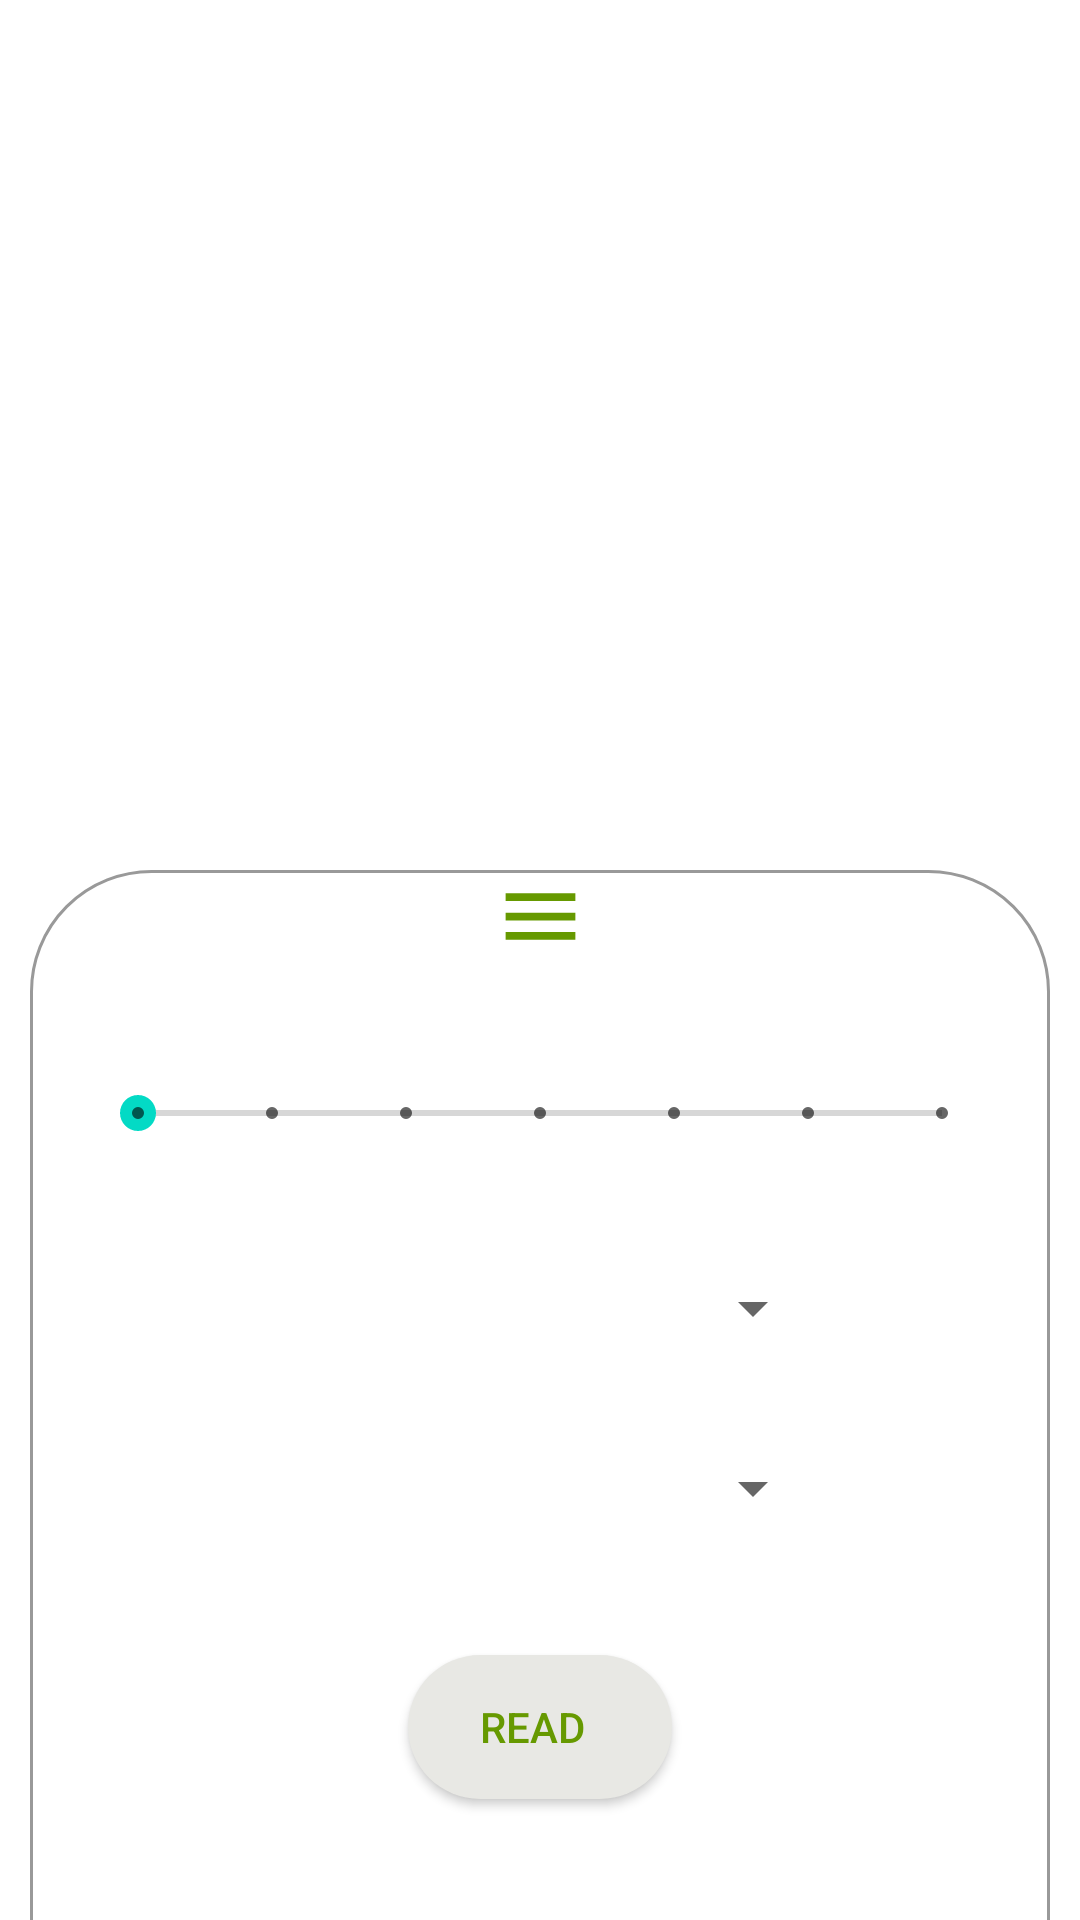

Layout XML and referenced resources for this Android screen:
<!-- AndroidManifest.xml: application theme Theme.LowVisionOCR -->
<!-- res/layout/activity_text.xml -->
<?xml version="1.0" encoding="utf-8"?>
<androidx.coordinatorlayout.widget.CoordinatorLayout xmlns:android="http://schemas.android.com/apk/res/android"
    xmlns:app="http://schemas.android.com/apk/res-auto"
    xmlns:tools="http://schemas.android.com/tools"
    android:layout_width="match_parent"
    android:layout_height="match_parent"
    tools:context=".TextActivity">


    <ScrollView
        android:id="@+id/srcTextScrollView"
        android:layout_width="match_parent"
        android:layout_height="match_parent"
        android:fillViewport="true"
        android:scrollbars="vertical"
        app:layout_constraintBottom_toBottomOf="parent"
        app:layout_constraintEnd_toEndOf="parent"
        app:layout_constraintHorizontal_bias="0.0"
        app:layout_constraintStart_toStartOf="parent"
        app:layout_constraintTop_toTopOf="parent"
        app:layout_constraintVertical_bias="0.073">

        <TextView
            android:id="@+id/resultTextView"
            android:layout_width="match_parent"
            android:layout_height="wrap_content"
            android:layout_marginStart="20dp"
            android:layout_marginEnd="20dp"
            android:textSize="50sp"
            tools:text="source text" />
    </ScrollView>


    <androidx.constraintlayout.widget.ConstraintLayout
        android:id="@+id/bottomSheet"
        android:layout_width="match_parent"
        android:layout_height="350dp"
        android:background="@drawable/bottom_sheet_background"
        app:layout_behavior="com.google.android.material.bottomsheet.BottomSheetBehavior">

        <ImageView
            android:id="@+id/imageView"
            android:layout_width="100dp"
            android:layout_height="wrap_content"
            android:layout_gravity="center|top"
            android:scaleType="center"
            android:src="@drawable/ic_baseline_menu_24"
            app:layout_constraintEnd_toEndOf="parent"
            app:layout_constraintStart_toStartOf="parent"
            app:layout_constraintTop_toTopOf="parent">

        </ImageView>

        <SeekBar
            android:id="@+id/seekBar"
            style="@style/Widget.AppCompat.SeekBar.Discrete"
            android:layout_marginTop="30dp"
            android:layout_width="300dp"
            android:layout_height="40dp"
            android:max="6"
            app:layout_constraintEnd_toEndOf="parent"
            app:layout_constraintStart_toStartOf="parent"
            app:layout_constraintTop_toBottomOf="@id/imageView"/>
        <Spinner
            android:id="@+id/spinner"
            android:layout_width="190dp"
            android:layout_height="30dp"
            android:layout_marginTop="30dp"
            android:layout_marginBottom="16dp"
            app:layout_constraintTop_toBottomOf="@id/seekBar"
            app:layout_constraintEnd_toEndOf="parent"
            app:layout_constraintStart_toStartOf="parent" />
        <Spinner
            android:id="@+id/spinnerFont"
            android:layout_width="190dp"
            android:layout_height="30dp"
            android:layout_marginTop="30dp"
            android:layout_marginBottom="16dp"
            app:layout_constraintTop_toBottomOf="@id/spinner"
            app:layout_constraintEnd_toEndOf="parent"
            app:layout_constraintStart_toStartOf="parent" />

        <Button
            android:id="@+id/readButton"
            android:layout_width="wrap_content"
            android:layout_height="wrap_content"
            android:text="READ"
            android:textColor="@android:color/holo_green_dark"
            android:paddingStart="15dp"
            android:paddingEnd="20dp"
            android:drawablePadding="8dp"
            android:drawableTint="@android:color/holo_green_dark"
            android:background="@drawable/capture_button"
            android:drawableStart="@drawable/ic_baseline_audiotrack_24"
            app:layout_constraintBottom_toBottomOf="parent"
            app:layout_constraintEnd_toEndOf="parent"
            app:layout_constraintStart_toStartOf="parent"
            app:layout_constraintTop_toBottomOf="@+id/spinnerFont"
            >

        </Button>

    </androidx.constraintlayout.widget.ConstraintLayout>

</androidx.coordinatorlayout.widget.CoordinatorLayout>
<!-- resources referenced by this layout -->
<resources>
  <!-- drawable bottom_sheet_background (drawable) -->
  <layer-list xmlns:android="http://schemas.android.com/apk/res/android">
  <item
      android:top="0dp"
      android:left="10dp"
      android:right="10dp"
      android:bottom="-6dp">
  
      <shape android:shape="rectangle">
          <solid android:color="@color/white" />
          <stroke
              android:width="1dp"
              android:color="#999999"/>
          <corners
              android:topLeftRadius="40dp"
              android:topRightRadius="40dp" />
      </shape>
  </item>
  </layer-list>
  <!-- drawable capture_button (drawable) -->
  <?xml version="1.0" encoding="utf-8"?>
  <shape
      xmlns:android="http://schemas.android.com/apk/res/android"
      android:shape="rectangle">
      <corners
          android:radius="50dp"/>
      <solid
          android:color="#e8e8e4"/>
  
  </shape>
  <!-- drawable ic_baseline_menu_24 (drawable) -->
  <vector xmlns:android="http://schemas.android.com/apk/res/android"
      android:width="31dp"
      android:height="31dp"
      android:viewportWidth="24"
      android:viewportHeight="24"
      android:tint="@android:color/holo_green_dark">
    <path
        android:fillColor="@android:color/white"
        android:pathData="M3,18h18v-2L3,16v2zM3,13h18v-2L3,11v2zM3,6v2h18L21,6L3,6z"/>
  </vector>
  <style name="Theme.LowVisionOCR" parent="Theme.MaterialComponents.Light.DarkActionBar">
          
          <item name="colorPrimary">@color/purple_500</item>
          <item name="colorPrimaryVariant">@color/purple_700</item>
          <item name="colorOnPrimary">@color/white</item>
          
          <item name="colorSecondary">@color/teal_200</item>
          <item name="colorSecondaryVariant">@color/teal_700</item>
          <item name="colorOnSecondary">@color/black</item>
          
          <item name="android:statusBarColor" tools:targetApi="l">?attr/colorPrimaryVariant</item>
          
      </style>
  <!-- not gathered from this repository: default colours our renderer supplied (Android Studio template values) -->
  <color name="purple_500">#FF6200EE</color>
  <color name="purple_700">#FF3700B3</color>
  <color name="teal_200">#FF03DAC5</color>
  <color name="teal_700">#FF018786</color>
  <color name="black">#FF000000</color>
  <color name="white">#FFFFFFFF</color>
</resources>
